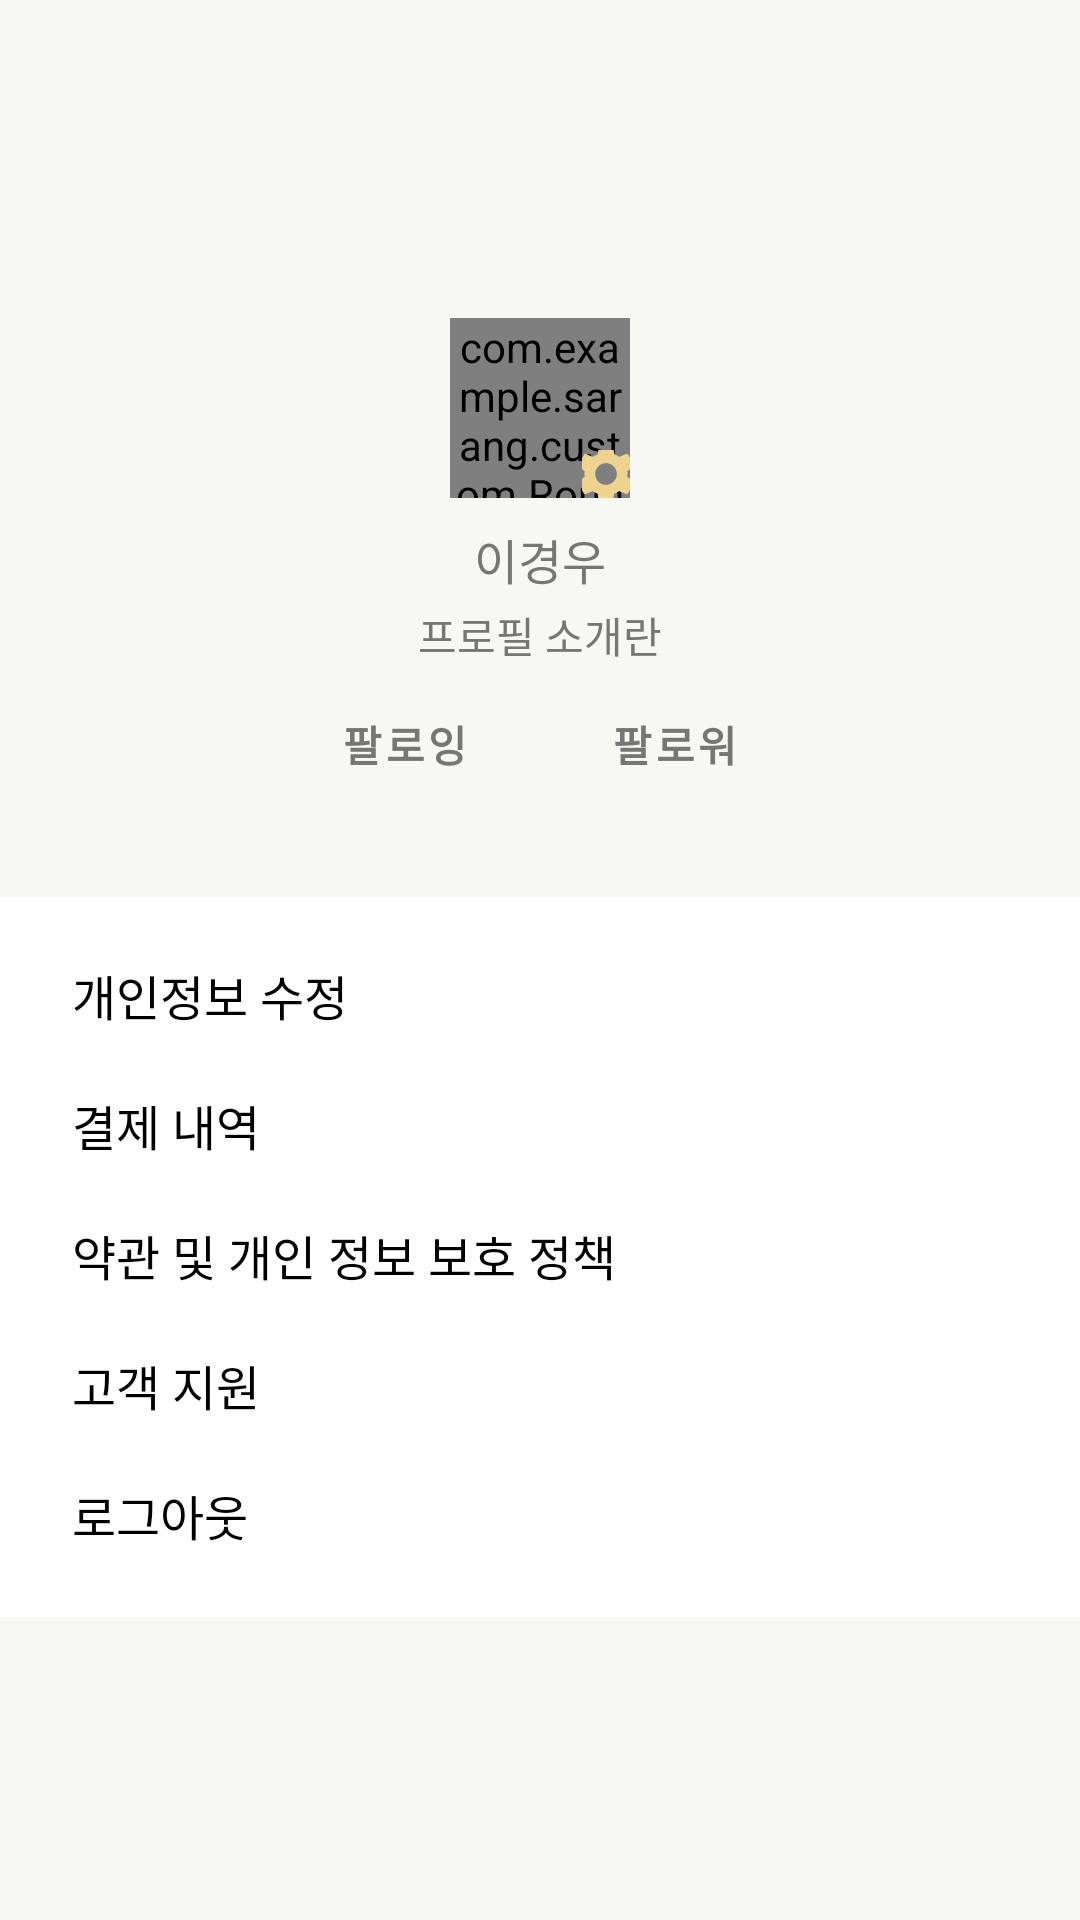

Android layout source for this screen:
<!-- AndroidManifest.xml: application theme AppTheme -->
<!-- res/layout/fragment_mypage2.xml -->
<?xml version="1.0" encoding="utf-8"?>
<layout xmlns:android="http://schemas.android.com/apk/res/android"
    xmlns:app="http://schemas.android.com/apk/res-auto"
    xmlns:tools="http://schemas.android.com/tools">


    <androidx.constraintlayout.widget.ConstraintLayout
        android:layout_width="match_parent"
        android:layout_height="match_parent"
        android:background="@color/containerBackgroundColor"
        tools:context=".ui.mypage.MyPage2Fragment">

        <com.example.sarang.custom.RoundImageView
            android:id="@+id/imageView_settings_profile_image"
            android:layout_width="@dimen/mypage2_profile_size"
            android:layout_height="@dimen/mypage2_profile_size"
            android:src="@drawable/chairman"
            android:layout_marginBottom="@dimen/mypage2_profile_marginBottom"
            app:layout_constraintEnd_toEndOf="parent"
            app:layout_constraintStart_toStartOf="parent"
            app:layout_constraintBottom_toTopOf="@id/view_group" />

        <ImageButton
            android:id="@+id/imageBtn_settings_settings"
            android:layout_width="@dimen/mypage2_imageButton_size"
            android:layout_height="@dimen/mypage2_imageButton_size"
            android:background="@android:color/transparent"
            android:src="@drawable/ic_settings_primary_24dp"
            app:layout_constraintBottom_toBottomOf="@id/imageView_settings_profile_image"
            app:layout_constraintEnd_toEndOf="@id/imageView_settings_profile_image"/>

        <TextView
            android:id="@+id/textView_settings_name"
            android:layout_width="wrap_content"
            android:layout_height="wrap_content"
            android:text="이경우"
            android:textSize="16sp"
            android:textColor="@color/brownish_grey"
            android:layout_marginBottom="@dimen/mypage2_name_marginBottom"
            app:layout_constraintEnd_toEndOf="parent"
            app:layout_constraintStart_toStartOf="parent"
            app:layout_constraintBottom_toTopOf="@id/view_group" />

        <TextView
            android:id="@+id/textView_settings_info"
            android:layout_width="wrap_content"
            android:layout_height="wrap_content"
            android:textColor="@color/brownish_grey"
            android:text="프로필 소개란"
            android:layout_marginBottom="@dimen/mypage2_info_marginBottom"
            app:layout_constraintEnd_toEndOf="parent"
            app:layout_constraintStart_toStartOf="parent"
            app:layout_constraintBottom_toTopOf="@id/view_group" />


        <Button
            android:id="@+id/btn_settings_following"
            style="@style/StartRoundedButton"
            android:layout_marginBottom="@dimen/mypage2_button_marginBottom"
            android:textStyle="bold"
            android:text="팔로잉"
            app:layout_constraintEnd_toStartOf="@id/btn_settings_follower"
            app:layout_constraintHorizontal_chainStyle="packed"
            app:layout_constraintStart_toStartOf="parent"
            app:layout_constraintBottom_toTopOf="@id/view_group" />

        <Button
            android:id="@+id/btn_settings_follower"
            style="@style/EndRoundedButton"
            android:textStyle="bold"
            android:text="팔로워"
            app:layout_constraintBottom_toBottomOf="@id/btn_settings_following"
            app:layout_constraintEnd_toEndOf="parent"
            app:layout_constraintHorizontal_chainStyle="packed"
            app:layout_constraintStart_toEndOf="@+id/btn_settings_following"
            app:layout_constraintTop_toTopOf="@id/btn_settings_following" />













        <View
            android:id="@+id/view_group"
            android:layout_width="match_parent"
            android:layout_height="@dimen/mypage2_groupHeight"
            android:layout_marginTop="@dimen/mypage2_groupMarginTop"
            android:layout_marginBottom="@dimen/mypage2_groupMarginBottom"
            android:background="#ffffff"
            app:layout_constraintTop_toTopOf="parent"
            app:layout_constraintBottom_toBottomOf="parent"
            app:layout_constraintStart_toStartOf="parent"
            app:layout_constraintEnd_toEndOf="parent"/>

        
        <TextView
            android:id="@+id/textView_settings_modify_info"
            android:layout_width="wrap_content"
            android:layout_height="wrap_content"
            android:layout_marginTop="@dimen/mypage2_groupPaddingTop"
            android:layout_marginStart="@dimen/mypage2_groupPaddingStart"
            android:clickable="true"
            android:focusable="true"
            android:text="개인정보 수정"
            android:textColor="#000000"
            android:textSize="16sp"
            app:layout_constraintStart_toStartOf="parent"
            app:layout_constraintTop_toTopOf="@id/view_group" />

        <TextView
            android:id="@+id/textView_settings_payment_history"
            android:layout_width="wrap_content"
            android:layout_height="wrap_content"
            android:layout_marginTop="20dp"
            android:clickable="true"
            android:focusable="true"
            android:text="결제 내역"
            android:textColor="#000000"
            android:textSize="16sp"
            app:layout_constraintStart_toStartOf="@+id/textView_settings_modify_info"
            app:layout_constraintTop_toBottomOf="@id/textView_settings_modify_info" />

        <TextView
            android:id="@+id/textView_settings_terms_and_policy"
            android:layout_width="wrap_content"
            android:layout_height="wrap_content"
            android:layout_marginTop="20dp"
            android:clickable="true"
            android:focusable="true"
            android:text="약관 및 개인 정보 보호 정책"
            android:textColor="#000000"
            android:textSize="16sp"
            app:layout_constraintStart_toStartOf="@+id/textView_settings_modify_info"
            app:layout_constraintTop_toBottomOf="@id/textView_settings_payment_history" />

        <TextView
            android:id="@+id/textView_settings_CS"
            android:layout_width="wrap_content"
            android:layout_height="wrap_content"
            android:layout_marginTop="20dp"
            android:clickable="true"
            android:focusable="true"
            android:text="고객 지원"
            android:textColor="#000000"
            android:textSize="16sp"
            app:layout_constraintStart_toStartOf="@+id/textView_settings_modify_info"
            app:layout_constraintTop_toBottomOf="@id/textView_settings_terms_and_policy" />

        <TextView
            android:id="@+id/textView_settings_logout"
            android:layout_width="wrap_content"
            android:layout_height="wrap_content"
            android:layout_marginTop="20dp"
            android:clickable="true"
            android:focusable="true"
            android:text="로그아웃"
            android:textColor="#000000"
            android:textSize="16sp"
            app:layout_constraintStart_toStartOf="@+id/textView_settings_modify_info"
            app:layout_constraintTop_toBottomOf="@id/textView_settings_CS" />




    </androidx.constraintlayout.widget.ConstraintLayout>

</layout>
<!-- resources referenced by this layout -->
<resources>
  <color name="brownish_grey">#767676</color>
  <color name="containerBackgroundColor">#F7F7F4</color>
  <dimen name="mypage2_button_marginBottom">27dp</dimen>
  <dimen name="mypage2_groupHeight">240dp</dimen>
  <dimen name="mypage2_groupMarginBottom">101dp</dimen>
  <dimen name="mypage2_groupMarginTop">299dp</dimen>
  <dimen name="mypage2_groupPaddingStart">24dp</dimen>
  <dimen name="mypage2_groupPaddingTop">21dp</dimen>
  <dimen name="mypage2_imageButton_size">16dp</dimen>
  <dimen name="mypage2_info_marginBottom">77dp</dimen>
  <dimen name="mypage2_name_marginBottom">101dp</dimen>
  <dimen name="mypage2_profile_marginBottom">133dp</dimen>
  <dimen name="mypage2_profile_size">60dp</dimen>
  <!-- drawable chairman: png bitmap (drawable-hdpi, 5872 bytes) -->
  <!-- drawable ic_settings_primary_24dp (drawable) -->
  <vector android:autoMirrored="true" android:height="24dp"
      android:viewportHeight="24" android:viewportWidth="24"
      android:width="24dp" xmlns:android="http://schemas.android.com/apk/res/android">
      <path android:fillColor="@color/colorPrimary" android:pathData="M19.1,12.9a2.8,2.8 0,0 0,0.1 -0.9,2.8 2.8,0 0,0 -0.1,-0.9l2.1,-1.6a0.7,0.7 0,0 0,0.1 -0.6L19.4,5.5a0.7,0.7 0,0 0,-0.6 -0.2l-2.4,1a6.5,6.5 0,0 0,-1.6 -0.9l-0.4,-2.6a0.5,0.5 0,0 0,-0.5 -0.4H10.1a0.5,0.5 0,0 0,-0.5 0.4L9.3,5.4a5.6,5.6 0,0 0,-1.7 0.9l-2.4,-1a0.4,0.4 0,0 0,-0.5 0.2l-2,3.4c-0.1,0.2 0,0.4 0.2,0.6l2,1.6a2.8,2.8 0,0 0,-0.1 0.9,2.8 2.8,0 0,0 0.1,0.9L2.8,14.5a0.7,0.7 0,0 0,-0.1 0.6l1.9,3.4a0.7,0.7 0,0 0,0.6 0.2l2.4,-1a6.5,6.5 0,0 0,1.6 0.9l0.4,2.6a0.5,0.5 0,0 0,0.5 0.4h3.8a0.5,0.5 0,0 0,0.5 -0.4l0.3,-2.6a5.6,5.6 0,0 0,1.7 -0.9l2.4,1a0.4,0.4 0,0 0,0.5 -0.2l2,-3.4c0.1,-0.2 0,-0.4 -0.2,-0.6ZM12,15.6A3.6,3.6 0,1 1,15.6 12,3.6 3.6,0 0,1 12,15.6Z"/>
  </vector>
  <style name="EndRoundedButton" parent="GroupedButton">
          <item name="shapeAppearance">@style/EndRounded</item>
      </style>
  <style name="StartRoundedButton" parent="GroupedButton">
          <item name="shapeAppearance">@style/StartRounded</item>
      </style>
  <style name="AppTheme" parent="Theme.MaterialComponents.Light.NoActionBar">
          
          <item name="colorPrimary">@color/colorPrimary</item>
          <item name="colorPrimaryDark">@color/colorPrimaryDark</item>
          <item name="colorAccent">@color/colorAccent</item>
          <item name="android:statusBarColor">#ffffff</item>
          <item name="android:windowLightStatusBar">true</item>
  
          
          <item name="colorControlNormal">@color/colorPrimaryDark</item>
          
  
      </style>
  <color name="colorPrimary">@color/wheat</color>
  <style name="GroupedButton" parent="BaseButton">
          <item name="android:layout_marginStart">1dp</item>
          <item name="android:layout_marginEnd">1dp</item>
      </style>
  <style name="EndRounded">
          <item name="cornerSizeTopRight">8dp</item>
          <item name="cornerSizeBottomRight">8dp</item>
      </style>
  <style name="StartRounded">
          <item name="cornerSizeTopLeft">8dp</item>
          <item name="cornerSizeBottomLeft">8dp</item>
  
      </style>
  <color name="colorPrimaryDark">#c5a047</color>
  <color name="colorAccent">#03DAC5</color>
  <color name="wheat">#edd290</color>
  <style name="BaseButton" parent="Widget.MaterialComponents.Button">
          <item name="android:layout_width">wrap_content</item>
          <item name="android:layout_height">wrap_content</item>
          <item name="android:textColor">@color/brownish_grey</item>
          <item name="android:backgroundTint">#ffffff</item>
          <item name="android:fontFamily">sans-serif</item>
          <item name="android:textSize">14sp</item>
      </style>
</resources>
